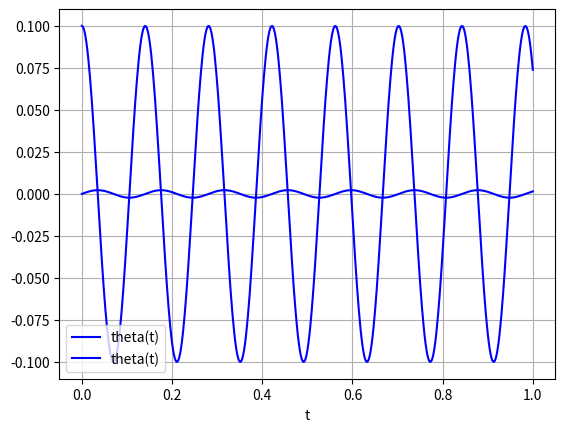

Here is the Python script that generated this plot:
import matplotlib.pyplot as plt
from scipy.integrate import odeint
import numpy as np

def func(state, t, m, k):
    x1, x2 = state
    dx2dt = -(k/m)*x1
    return [x2, dx2dt]

m = 0.5
k = 1000
state0 = [0.0, 0.1]

t = np.linspace(0, 1,501)

sol = odeint(func, state0, t, args=(m, k))

print(sol)

plt.plot(t, sol[:], 'b', label='theta(t)')
plt.legend(loc='best')
plt.xlabel('t')
plt.grid()
plt.show()